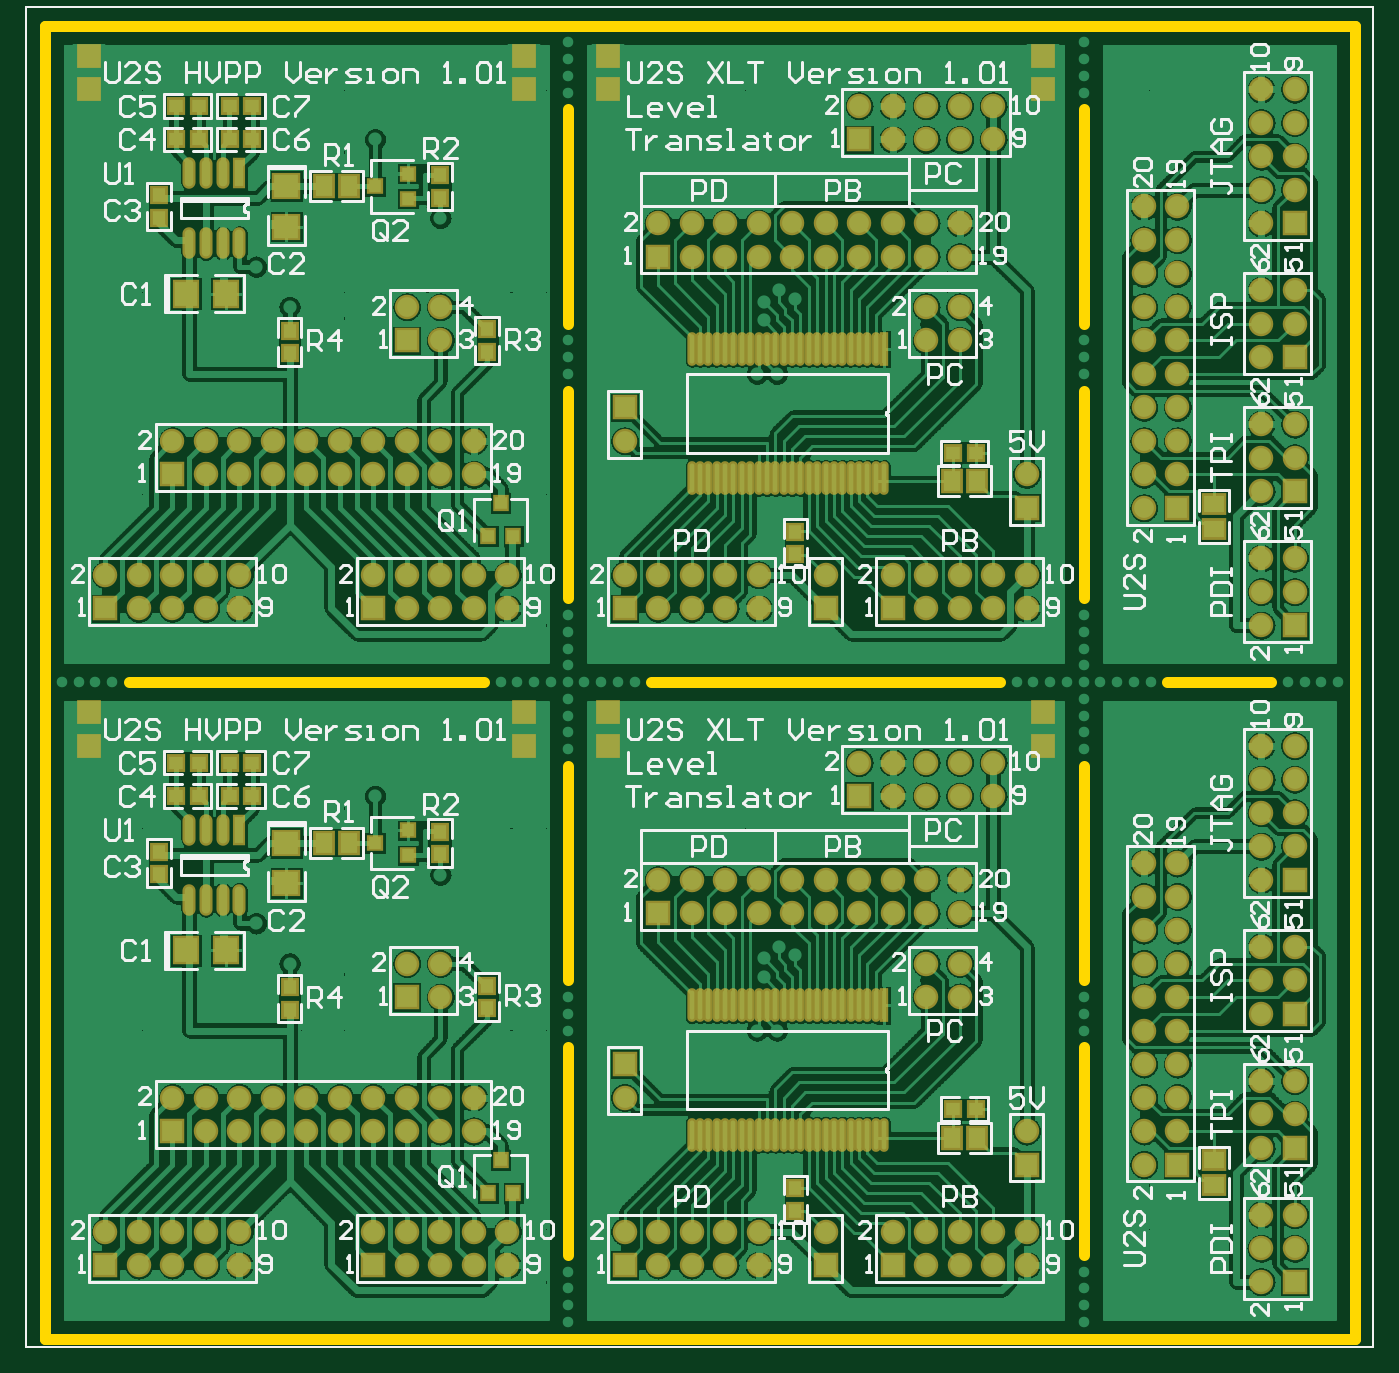
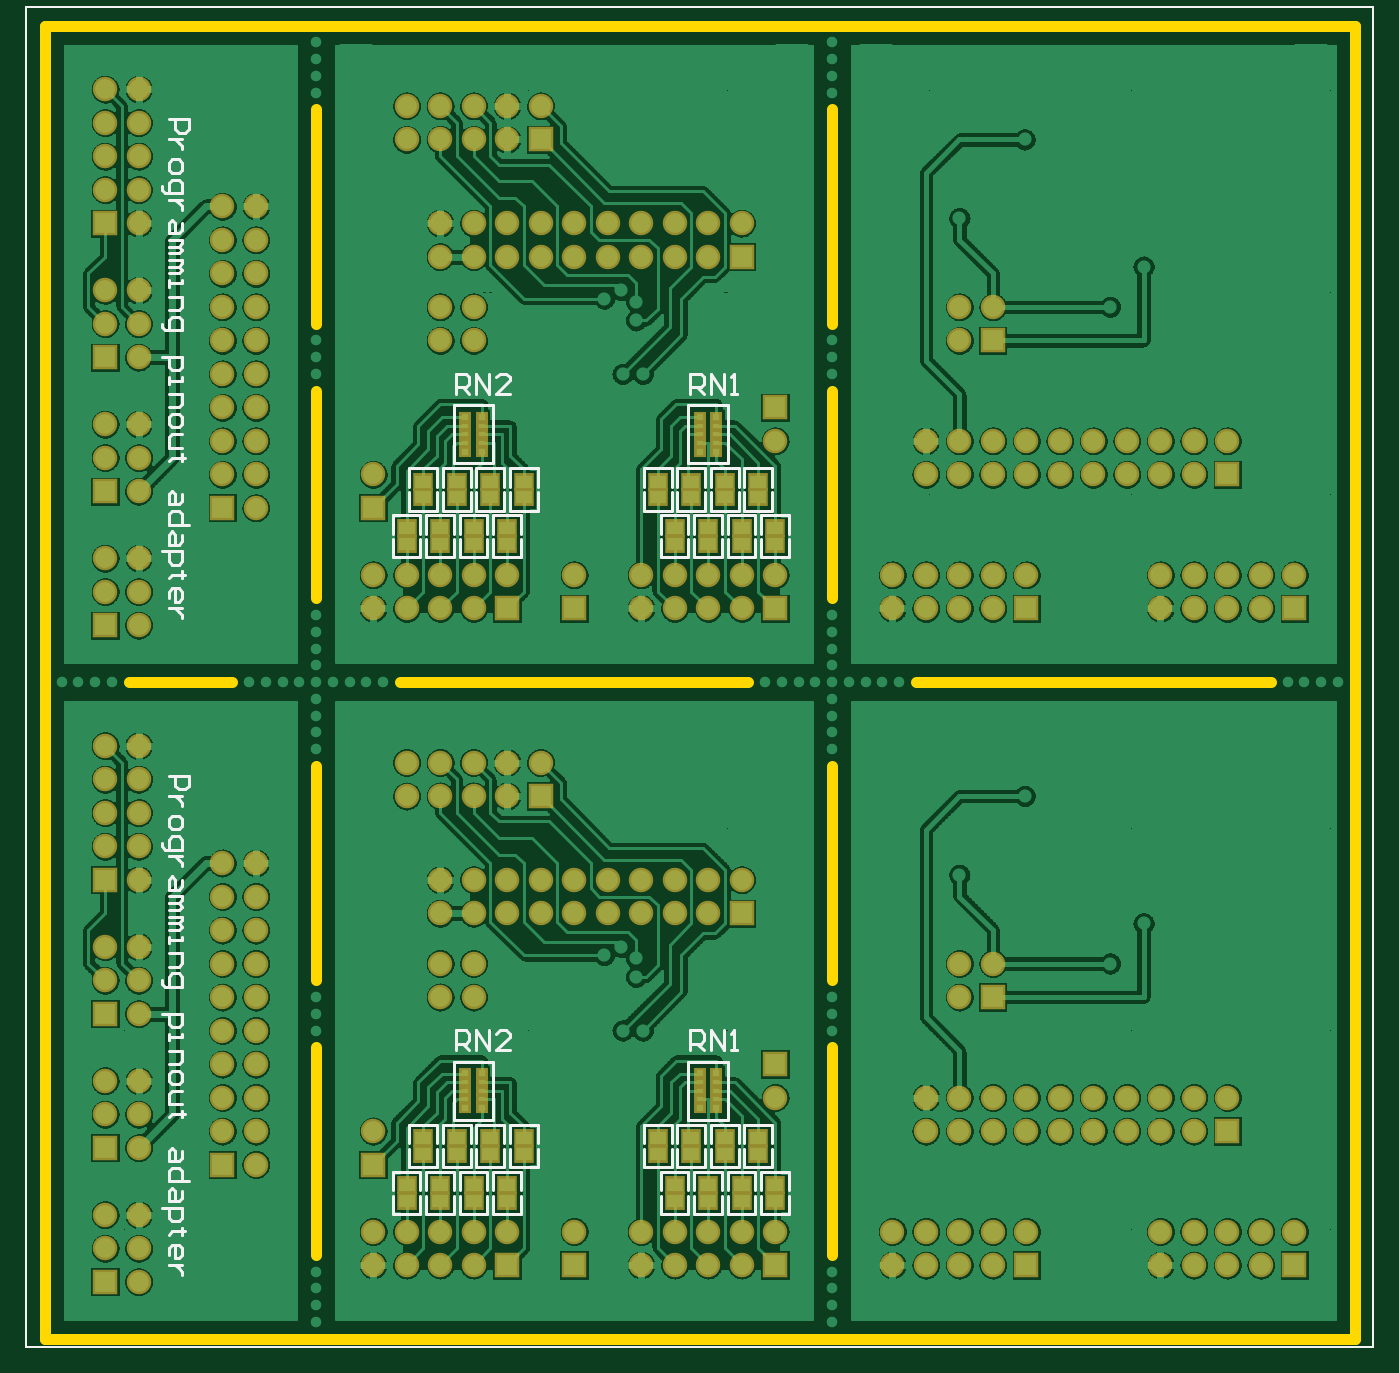
Circuit board: 7 layer files. Board 102.1 x 100.2 mm.
- bottom_copper: u2s_hvpp.gbl (664482 bytes)
- bottom_silk: u2s_hvpp.gbo (12567 bytes)
- bottom_mask: u2s_hvpp.gbs (7125 bytes)
- outline: u2s_hvpp.gm1 (649 bytes)
- top_copper: u2s_hvpp.gtl (585785 bytes)
- top_silk: u2s_hvpp.gto (50903 bytes)
- top_mask: u2s_hvpp.gts (8930 bytes)

=== bottom_copper: u2s_hvpp.gbl (664482 bytes, source omitted) ===
=== bottom_silk: u2s_hvpp.gbo (12567 bytes, source omitted) ===
=== bottom_mask: u2s_hvpp.gbs (7125 bytes, source omitted) ===
=== outline: u2s_hvpp.gm1 ===
%FSLAX44Y44*%
%MOMM*%
%SFA1B1*%

%IPPOS*%
%ADD57C,0.8*%
%ADD58C,0.127000*%
%LNu2s_hvpp-1*%
%LPD*%
G54D57*
X864963Y503776D02*
X943703D01*
G54D58*
X0Y0D02*
X1021266D01*
Y1015678*
X0*
Y0*
G54D57*
X473804Y503776D02*
X737963D01*
X801463Y69436D02*
Y226916D01*
Y277716D02*
Y440276D01*
X410304Y69436D02*
Y226916D01*
Y277716D02*
Y440276D01*
X77564Y503776D02*
X346804D01*
X1007203Y5936D02*
Y1001615D01*
X14064Y5936D02*
X1007203D01*
X14064D02*
Y1001615D01*
X801463Y567275D02*
Y724755D01*
Y775555D02*
Y938115D01*
X410304Y567275D02*
Y724755D01*
Y775555D02*
Y938115D01*
X14064Y1001615D02*
X1007203D01*
M02*





=== top_copper: u2s_hvpp.gtl (585785 bytes, source omitted) ===
=== top_silk: u2s_hvpp.gto (50903 bytes, source omitted) ===
=== top_mask: u2s_hvpp.gts (8930 bytes, source omitted) ===
